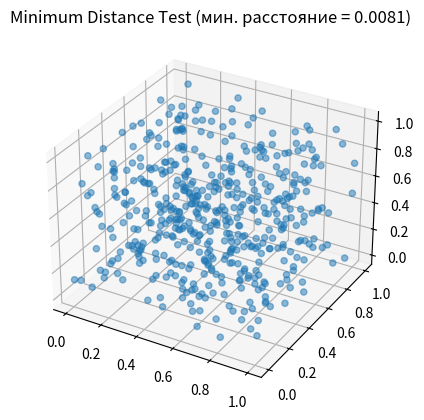

The script that saved this image:
import random
import numpy as np
import matplotlib.pyplot as plt
from mpl_toolkits.mplot3d import Axes3D

# Параметры теста
num_points = 500  # Количество случайных точек
dimension = 3  # Трехмерное пространство

# Генерация случайных точек в 3D-пространстве
points = np.array([[random.uniform(0, 1), random.uniform(0, 1), random.uniform(0, 1)] for _ in range(num_points)])

# Вычисление всех парных расстояний
distances = []
for i in range(num_points):
    for j in range(i + 1, num_points):
        dist = np.linalg.norm(points[i] - points[j])  # Евклидово расстояние
        distances.append(dist)

# Определяем минимальное расстояние
min_distance = min(distances)

# Вывод результатов
print(f"Минимальное расстояние между точками: {min_distance:.4f}")

# Визуализация точек в 3D
fig = plt.figure()
ax = fig.add_subplot(111, projection='3d')
ax.scatter(points[:, 0], points[:, 1], points[:, 2], alpha=0.5)
ax.set_title(f"Minimum Distance Test (мин. расстояние = {min_distance:.4f})")
plt.show()
